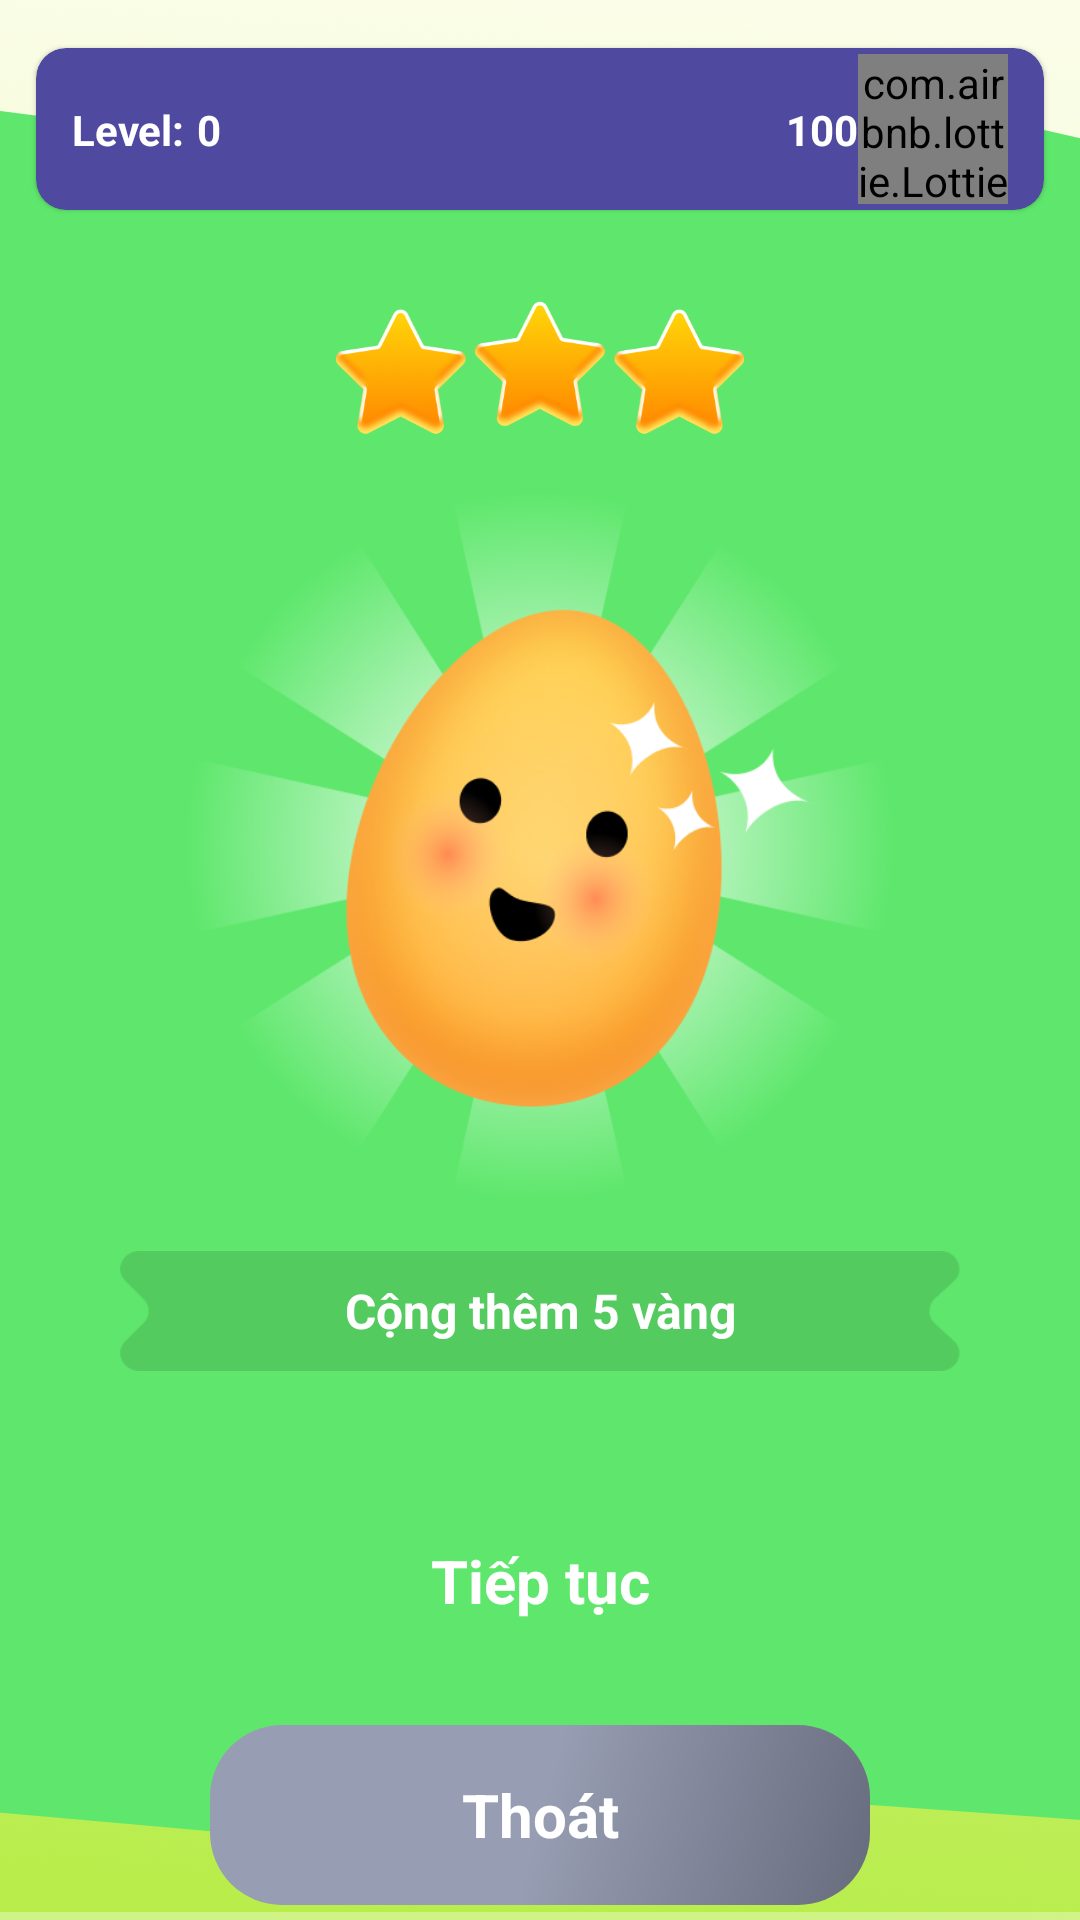

Produce the Android XML layout that renders to this screen, including the resource entries it uses.
<!-- AndroidManifest.xml: application theme Theme.VuaGhepChu -->
<!-- res/layout/fragment_result.xml -->
<?xml version="1.0" encoding="utf-8"?>
<androidx.constraintlayout.widget.ConstraintLayout xmlns:android="http://schemas.android.com/apk/res/android"
    xmlns:app="http://schemas.android.com/apk/res-auto"
    xmlns:tools="http://schemas.android.com/tools"
    android:layout_width="match_parent"
    android:layout_height="match_parent"
    android:background="@drawable/done_bg"
    android:paddingHorizontal="@dimen/dp_8">

    <com.google.android.material.card.MaterialCardView
        android:id="@+id/resultCardViewTop"
        android:layout_width="match_parent"
        android:layout_height="wrap_content"
        android:layout_marginHorizontal="@dimen/dp_4"
        android:layout_marginTop="@dimen/dp_16"
        android:backgroundTint="@color/card_background"
        app:cardCornerRadius="@dimen/dp_10"
        app:layout_constraintEnd_toEndOf="parent"
        app:layout_constraintStart_toStartOf="parent"
        app:layout_constraintTop_toTopOf="parent">

        <androidx.constraintlayout.widget.ConstraintLayout
            android:layout_width="match_parent"
            android:layout_height="wrap_content"
            android:paddingHorizontal="@dimen/dp_12"
            android:paddingVertical="@dimen/dp_2">

            <TextView
                android:id="@+id/resultLevel"
                android:layout_width="wrap_content"
                android:layout_height="wrap_content"
                android:text="Level:"
                android:textColor="@color/white"
                android:textStyle="bold"
                app:layout_constraintBottom_toBottomOf="parent"
                app:layout_constraintStart_toStartOf="parent"
                app:layout_constraintTop_toTopOf="parent" />

            <TextView
                android:id="@+id/resultLevelValue"
                android:layout_width="wrap_content"
                android:layout_height="wrap_content"
                android:layout_marginStart="@dimen/dp_4"
                android:text="0"
                android:textColor="@color/white"
                android:textStyle="bold"
                app:layout_constraintBottom_toBottomOf="@+id/resultLevel"
                app:layout_constraintStart_toEndOf="@+id/resultLevel"
                app:layout_constraintTop_toTopOf="@+id/resultLevel" />

            <TextView
                android:id="@+id/resultCoinValue"
                android:layout_width="wrap_content"
                android:layout_height="wrap_content"
                android:text="100"
                android:textColor="@color/white"
                android:textStyle="bold"
                app:layout_constraintBottom_toBottomOf="@+id/resultCoin"
                app:layout_constraintEnd_toStartOf="@+id/resultCoin"
                app:layout_constraintTop_toTopOf="@+id/resultCoin" />

            <com.airbnb.lottie.LottieAnimationView
                android:id="@+id/resultCoin"
                android:layout_width="50dp"
                android:layout_height="50dp"
                app:layout_constraintBottom_toBottomOf="parent"
                app:layout_constraintEnd_toEndOf="parent"
                app:layout_constraintTop_toTopOf="parent"
                app:lottie_autoPlay="true"
                app:lottie_fileName="home/ic_coin.json"
                app:lottie_loop="true" />

        </androidx.constraintlayout.widget.ConstraintLayout>

    </com.google.android.material.card.MaterialCardView>

    <ImageView
        android:id="@+id/resultIcThreeStar"
        android:layout_width="140dp"
        android:layout_height="wrap_content"
        android:layout_marginTop="@dimen/dp_30"
        android:adjustViewBounds="true"
        android:src="@drawable/ic_three_star"
        app:layout_constraintEnd_toEndOf="parent"
        app:layout_constraintStart_toStartOf="parent"
        app:layout_constraintTop_toBottomOf="@+id/resultCardViewTop"
        tools:ignore="ContentDescription" />

    <ImageView
        android:id="@+id/resultIcDone"
        android:layout_width="250dp"
        android:layout_height="wrap_content"
        android:adjustViewBounds="true"
        android:scaleType="fitXY"
        android:src="@drawable/ic_text_done"
        app:layout_constraintEnd_toEndOf="parent"
        app:layout_constraintStart_toStartOf="parent"
        app:layout_constraintTop_toTopOf="@+id/resultIcRing"
        tools:ignore="ContentDescription" />

    <ImageView
        android:id="@+id/resultIcRing"
        android:layout_width="250dp"
        android:layout_height="wrap_content"
        android:layout_marginTop="@dimen/dp_8"
        android:adjustViewBounds="true"
        android:scaleType="fitXY"
        android:src="@drawable/ic_win"
        app:layout_constraintEnd_toEndOf="parent"
        app:layout_constraintStart_toStartOf="parent"
        app:layout_constraintTop_toBottomOf="@+id/resultIcThreeStar"
        tools:ignore="ContentDescription" />

    <androidx.constraintlayout.widget.ConstraintLayout
        android:id="@+id/resultScoreContainer"
        android:layout_width="wrap_content"
        android:layout_height="wrap_content"
        app:layout_constraintEnd_toEndOf="parent"
        app:layout_constraintStart_toStartOf="parent"
        app:layout_constraintTop_toBottomOf="@+id/resultIcRing">

        <ImageButton
            android:id="@+id/resultBtnScore"
            android:layout_width="280dp"
            android:layout_height="40dp"
            android:background="@drawable/bg_score_gray"
            app:layout_constraintBottom_toBottomOf="parent"
            app:layout_constraintEnd_toEndOf="parent"
            app:layout_constraintStart_toStartOf="parent"
            app:layout_constraintTop_toTopOf="parent" />

        <TextView
            android:layout_width="180dp"
            android:layout_height="60dp"
            android:gravity="center"
            android:text="Cộng thêm 5 vàng"
            android:textColor="@color/white"
            android:textSize="@dimen/dp_16"
            android:textStyle="bold"
            app:layout_constraintBottom_toBottomOf="parent"
            app:layout_constraintEnd_toEndOf="parent"
            app:layout_constraintStart_toStartOf="parent"
            app:layout_constraintTop_toTopOf="parent" />

    </androidx.constraintlayout.widget.ConstraintLayout>

    <androidx.constraintlayout.widget.ConstraintLayout
        android:id="@+id/resultNextContainer"
        android:layout_width="wrap_content"
        android:layout_height="wrap_content"
        android:layout_marginTop="@dimen/dp_30"
        app:layout_constraintEnd_toEndOf="parent"
        app:layout_constraintStart_toStartOf="parent"
        app:layout_constraintTop_toBottomOf="@+id/resultScoreContainer">

        <ImageButton
            android:id="@+id/resultBtnNext"
            android:layout_width="220dp"
            android:layout_height="60dp"
            android:background="@drawable/button_common_blue_ripple"
            app:layout_constraintBottom_toBottomOf="parent"
            app:layout_constraintEnd_toEndOf="parent"
            app:layout_constraintStart_toStartOf="parent"
            app:layout_constraintTop_toTopOf="parent" />

        <TextView
            android:layout_width="220dp"
            android:layout_height="60dp"
            android:gravity="center"
            android:text="Tiếp tục"
            android:textColor="@color/white"
            android:textSize="@dimen/dp_20"
            android:textStyle="bold"
            app:layout_constraintBottom_toBottomOf="parent"
            app:layout_constraintEnd_toEndOf="parent"
            app:layout_constraintStart_toStartOf="parent"
            app:layout_constraintTop_toTopOf="parent" />

    </androidx.constraintlayout.widget.ConstraintLayout>

    <androidx.constraintlayout.widget.ConstraintLayout
        android:id="@+id/resultQuitContainer"
        android:layout_width="wrap_content"
        android:layout_height="wrap_content"
        android:layout_marginTop="@dimen/dp_18"
        app:layout_constraintEnd_toEndOf="parent"
        app:layout_constraintStart_toStartOf="parent"
        app:layout_constraintTop_toBottomOf="@+id/resultNextContainer">

        <ImageButton
            android:id="@+id/resultBtnQuit"
            android:layout_width="220dp"
            android:layout_height="60dp"
            android:background="@drawable/button_common_gray_ripple"
            app:layout_constraintBottom_toBottomOf="parent"
            app:layout_constraintEnd_toEndOf="parent"
            app:layout_constraintStart_toStartOf="parent"
            app:layout_constraintTop_toTopOf="parent" />

        <TextView
            android:layout_width="220dp"
            android:layout_height="60dp"
            android:gravity="center"
            android:text="Thoát"
            android:textColor="@color/white"
            android:textSize="@dimen/dp_20"
            android:textStyle="bold"
            app:layout_constraintBottom_toBottomOf="parent"
            app:layout_constraintEnd_toEndOf="parent"
            app:layout_constraintStart_toStartOf="parent"
            app:layout_constraintTop_toTopOf="parent" />

    </androidx.constraintlayout.widget.ConstraintLayout>

</androidx.constraintlayout.widget.ConstraintLayout>
<!-- resources referenced by this layout -->
<resources>
  <color name="card_background">#4F4AA0</color>
  <color name="white">#FFFFFF</color>
  <dimen name="dp_10">10dp</dimen>
  <dimen name="dp_12">12dp</dimen>
  <dimen name="dp_16">16dp</dimen>
  <dimen name="dp_18">18dp</dimen>
  <dimen name="dp_2">2dp</dimen>
  <dimen name="dp_20">20dp</dimen>
  <dimen name="dp_30">30dp</dimen>
  <dimen name="dp_4">4dp</dimen>
  <dimen name="dp_8">8dp</dimen>
  <!-- drawable bg_score_gray: png bitmap (drawable, 1600 bytes) -->
  <!-- drawable button_common_gray_ripple (drawable) -->
  <?xml version="1.0" encoding="utf-8"?>
  <ripple xmlns:android="http://schemas.android.com/apk/res/android" android:color="?attr/colorControlHighlight">
      <item android:drawable="@drawable/item_btn_bg_gray" />
  </ripple>
  <!-- drawable done_bg: png bitmap (drawable, 182443 bytes) -->
  <!-- drawable ic_three_star: png bitmap (drawable, 50258 bytes) -->
  <!-- drawable ic_win: png bitmap (drawable, 143387 bytes) -->
  <style name="Theme.VuaGhepChu" parent="Theme.MaterialComponents.DayNight.NoActionBar">
          <item name="colorPrimary">@color/card_background</item>
          <item name="colorPrimaryVariant">@color/dark_background</item>
          <item name="colorOnPrimary">@color/light_background</item>
          <item name="colorAccent">@color/white</item>
          
          <item name="android:statusBarColor" tools:targetApi="l">?attr/colorPrimaryVariant</item>
          
      </style>
  <!-- drawable item_btn_bg_gray (drawable) -->
  <?xml version="1.0" encoding="utf-8"?>
  <shape xmlns:android="http://schemas.android.com/apk/res/android"
      android:shape="rectangle">
      <corners android:radius="24dp" />
      <solid android:color="@color/white" />
      <gradient
          android:angle="135"
          android:centerColor="#979DB2"
          android:endColor="#979DB2"
          android:startColor="#676C7D"
          android:type="linear" />
  </shape>
  <color name="dark_background">#4F4AA0</color>
  <color name="light_background">#DEE0FF</color>
</resources>
